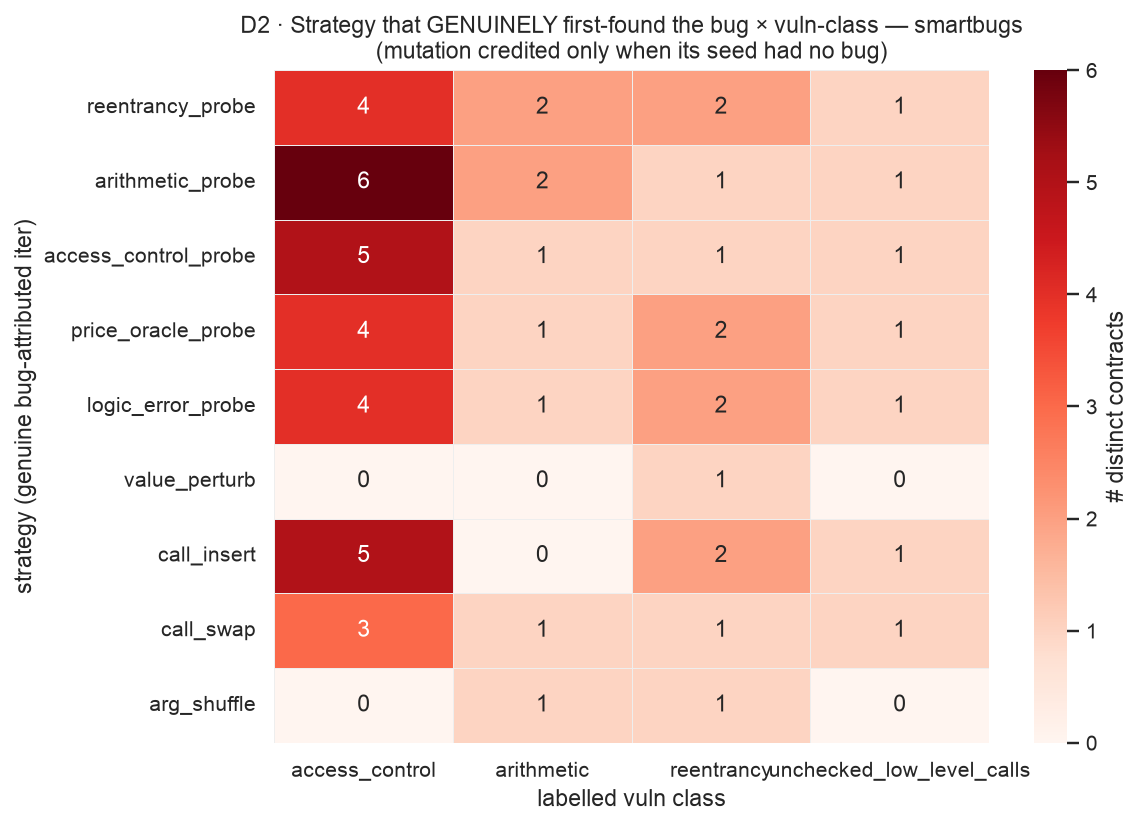

Values plotted in this chart, from the file beside it:
strategy, access_control, arithmetic, reentrancy, unchecked_low_level_calls
reentrancy_probe, 4, 2, 2, 1
arithmetic_probe, 6, 2, 1, 1
access_control_probe, 5, 1, 1, 1
price_oracle_probe, 4, 1, 2, 1
logic_error_probe, 4, 1, 2, 1
value_perturb, 0, 0, 1, 0
call_insert, 5, 0, 2, 1
call_swap, 3, 1, 1, 1
arg_shuffle, 0, 1, 1, 0
